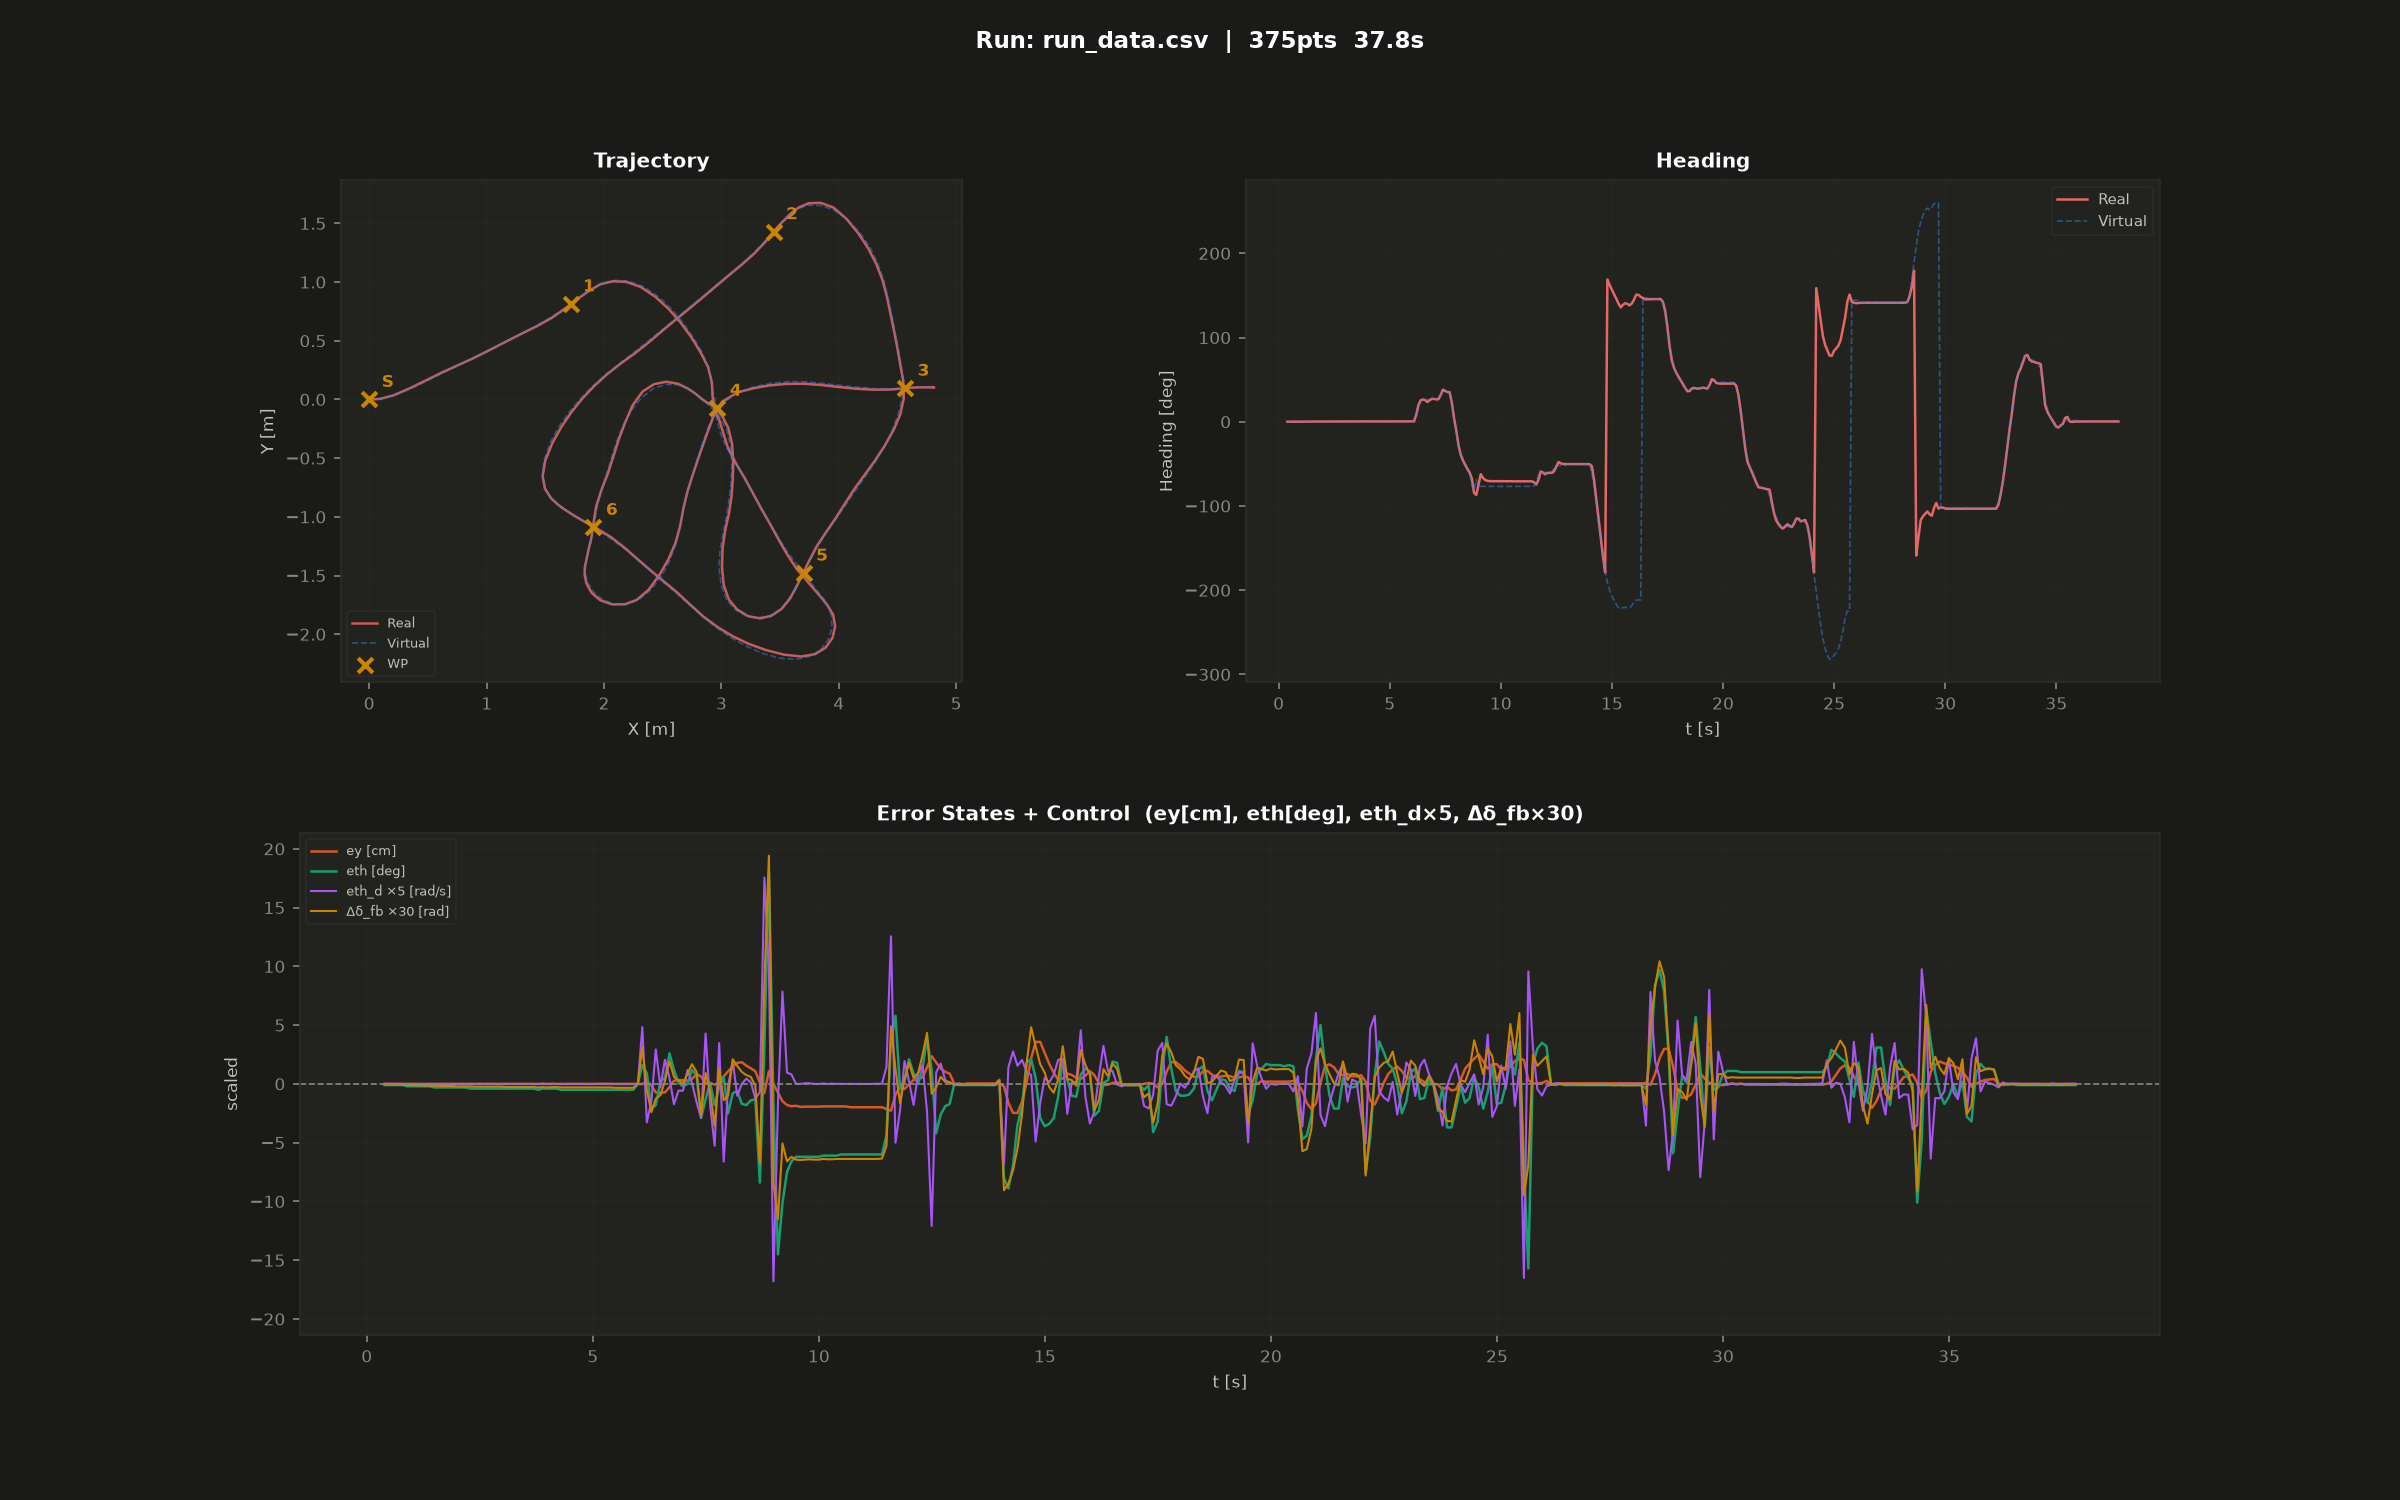

The file beside this chart, header and first rows:
0.393, 0.001, -0.000, 0.000, -0.000, 0.0, 0.1, 0.001, -0.001, 0.002, 0.000, -0.129
0.493, 0.001, -0.000, 0.000, -0.000, 0.0, 0.1, 0.002, -0.002, -0.000, 0.000, -0.151
0.595, 0.001, -0.000, 0.000, -0.000, 0.0, 0.1, 0.001, -0.002, 0.000, 0.000, -0.143
0.695, 0.001, -0.000, 0.001, -0.000, 0.0, 0.1, -0.001, -0.002, 0.000, 0.000, -0.148
0.793, 0.001, -0.000, 0.001, -0.000, 0.0, 0.1, -0.002, -0.003, 0.000, 0.000, -0.149
0.893, 0.001, -0.000, 0.001, -0.000, 0.0, 0.2, -0.001, -0.003, 0.000, 0.000, -0.151
0.995, 0.001, -0.000, 0.001, -0.000, 0.0, 0.2, -0.001, -0.004, 0.000, 0.000, -0.152
1.095, 0.001, -0.000, 0.001, -0.000, 0.0, 0.2, -0.001, -0.004, 0.000, 0.000, -0.154
1.195, 0.001, -0.000, 0.001, -0.000, 0.0, 0.2, -0.001, -0.004, 0.000, 0.000, -0.155
1.293, 0.001, -0.000, 0.001, -0.000, 0.0, 0.2, -0.002, -0.005, 0.000, 0.000, -0.157
1.395, 0.001, -0.000, 0.001, -0.000, 0.0, 0.2, -0.001, -0.005, 0.000, 0.000, -0.158
1.495, 0.001, -0.000, 0.001, -0.000, 0.0, 0.3, -0.001, -0.005, 0.000, 0.000, -0.160
1.595, 0.001, -0.000, 0.001, -0.000, 0.0, 0.3, -0.001, -0.006, 0.000, 0.000, -0.161
1.695, 0.001, -0.000, 0.001, -0.000, 0.0, 0.3, -0.001, -0.006, 0.000, 0.000, -0.163
1.795, 0.001, -0.000, 0.001, -0.000, 0.0, 0.3, -0.001, -0.006, 0.000, 0.000, -0.164
1.895, 0.001, -0.000, 0.001, -0.000, 0.0, 0.3, -0.001, -0.006, 0.000, 0.000, -0.166
1.995, 0.001, -0.000, 0.001, -0.000, 0.0, 0.3, -0.001, -0.007, 0.000, 0.000, -0.167
2.095, 0.001, -0.000, 0.001, -0.000, 0.0, 0.3, 0.001, -0.007, 0.000, 0.000, -0.169
2.195, 0.001, -0.000, 0.001, -0.000, 0.0, 0.3, -0.001, -0.007, 0.000, 0.000, -0.170
2.295, 0.001, -0.000, 0.001, -0.000, 0.0, 0.4, -0.001, -0.007, 0.000, 0.000, -0.172
2.395, 0.001, -0.000, 0.001, -0.000, 0.0, 0.4, -0.001, -0.008, 0.000, 0.000, -0.173
2.495, 0.001, -0.000, 0.001, -0.000, 0.0, 0.4, 0.001, -0.008, 0.000, 0.000, -0.175
2.595, 0.001, -0.000, 0.001, -0.000, 0.0, 0.4, -0.001, -0.008, 0.000, 0.000, -0.176
2.695, 0.001, -0.000, 0.001, -0.000, 0.0, 0.4, -0.001, -0.008, 0.000, 0.000, -0.178
2.795, 0.001, -0.000, 0.001, -0.000, 0.0, 0.4, 0.001, -0.008, 0.000, 0.000, -0.179
2.895, 0.001, -0.000, 0.001, -0.000, 0.0, 0.4, -0.003, -0.008, 0.000, 0.000, -0.181
2.995, 0.001, -0.000, 0.001, -0.000, 0.0, 0.4, -0.001, -0.008, 0.000, 0.000, -0.182
3.095, 0.001, -0.000, 0.001, -0.000, 0.0, 0.4, -0.001, -0.009, 0.000, 0.000, -0.184
3.195, 0.001, -0.000, 0.001, -0.000, 0.0, 0.4, -0.001, -0.009, 0.000, 0.000, -0.185
3.295, 0.001, -0.000, 0.001, -0.000, 0.0, 0.4, -0.001, -0.009, 0.000, 0.000, -0.187
3.395, 0.001, -0.000, 0.001, -0.000, 0.0, 0.4, -0.001, -0.009, 0.000, 0.000, -0.188
3.493, 0.001, -0.000, 0.001, -0.000, 0.0, 0.4, -0.001, -0.009, 0.000, 0.000, -0.190
3.595, 0.001, -0.000, 0.001, -0.000, 0.0, 0.4, -0.001, -0.009, 0.000, 0.000, -0.191
3.693, 0.001, -0.000, 0.001, -0.000, 0.0, 0.4, -0.004, -0.009, 0.000, 0.000, -0.192
3.795, 0.001, -0.000, 0.001, -0.000, 0.0, 0.5, -0.002, -0.010, 0.000, 0.000, -0.194
3.895, 0.001, -0.000, 0.001, -0.000, 0.0, 0.4, 0.004, -0.009, 0.000, 0.000, -0.196
3.995, 0.001, -0.000, 0.001, -0.000, 0.0, 0.4, -0.003, -0.010, 0.000, 0.000, -0.197
4.095, 0.001, -0.000, 0.000, -0.000, 0.0, 0.4, 0.001, -0.009, -0.000, 0.000, -0.201
4.193, 0.001, -0.000, 0.000, -0.000, 0.0, 0.4, -0.002, -0.009, -0.000, 0.000, -0.202
4.295, 0.001, -0.000, 0.000, -0.000, 0.0, 0.5, -0.003, -0.010, -0.000, 0.000, -0.205
4.395, 0.001, -0.000, 0.000, -0.000, 0.0, 0.5, -0.002, -0.010, -0.000, 0.000, -0.207
4.495, 0.001, -0.000, 0.000, -0.000, 0.0, 0.5, -0.002, -0.010, -0.000, 0.000, -0.208
4.595, 0.001, -0.000, 0.000, -0.000, 0.0, 0.5, 0.001, -0.010, -0.000, 0.000, -0.210
4.695, 0.001, -0.000, 0.000, -0.000, 0.0, 0.5, -0.001, -0.010, -0.000, 0.000, -0.212
4.795, 0.001, -0.000, 0.000, -0.000, 0.0, 0.5, -0.001, -0.010, -0.000, 0.000, -0.214
4.895, 0.001, -0.000, 0.000, -0.000, 0.0, 0.5, -0.001, -0.010, -0.000, 0.000, -0.215
4.995, 0.001, -0.000, 0.000, -0.000, 0.0, 0.5, -0.002, -0.010, -0.000, 0.000, -0.217
5.095, 0.001, -0.000, 0.000, -0.000, 0.0, 0.5, 0.001, -0.010, 0.000, 0.000, -0.217
5.195, 0.001, -0.000, 0.000, -0.000, 0.0, 0.5, 0.001, -0.010, 0.000, 0.000, -0.219
5.293, 0.001, -0.000, 0.000, -0.000, 0.0, 0.5, 0.001, -0.010, 0.000, 0.000, -0.221
5.393, 0.001, -0.000, 0.000, -0.000, 0.0, 0.5, -0.001, -0.010, 0.000, 0.000, -0.222
5.493, 0.001, -0.000, 0.000, -0.000, 0.0, 0.5, -0.002, -0.011, 0.000, 0.000, -0.224
5.595, 0.001, -0.000, 0.000, -0.000, 0.0, 0.5, -0.002, -0.011, 0.000, 0.000, -0.226
5.695, 0.001, -0.000, 0.000, -0.000, 0.0, 0.5, -0.001, -0.011, 0.000, 0.000, -0.227
5.795, 0.001, -0.000, 0.000, -0.000, 0.0, 0.5, -0.001, -0.011, 0.000, 0.000, -0.229
5.895, 0.001, -0.000, 0.000, -0.000, 0.0, 0.5, -0.001, -0.011, 0.000, 0.000, -0.231
5.995, 0.000, -0.000, 0.000, -0.000, 0.5, 0.5, -0.001, -0.000, 0.000, 0.025, -0.232
6.095, 0.026, 0.000, 0.020, 0.000, 2.1, 0.5, 0.904, 0.106, 0.496, 0.513, -0.608
6.195, 0.099, 0.008, 0.094, 0.005, 9.4, 8.5, -0.612, -0.018, 0.992, 0.959, -0.358
6.295, 0.211, 0.035, 0.210, 0.036, 18.1, 20.2, -0.277, -0.080, 1.399, 1.372, -0.444
6.393, 0.342, 0.086, 0.349, 0.097, 23.8, 25.6, 0.549, -0.042, 1.619, 1.500, 0.000
... 314 more rows
